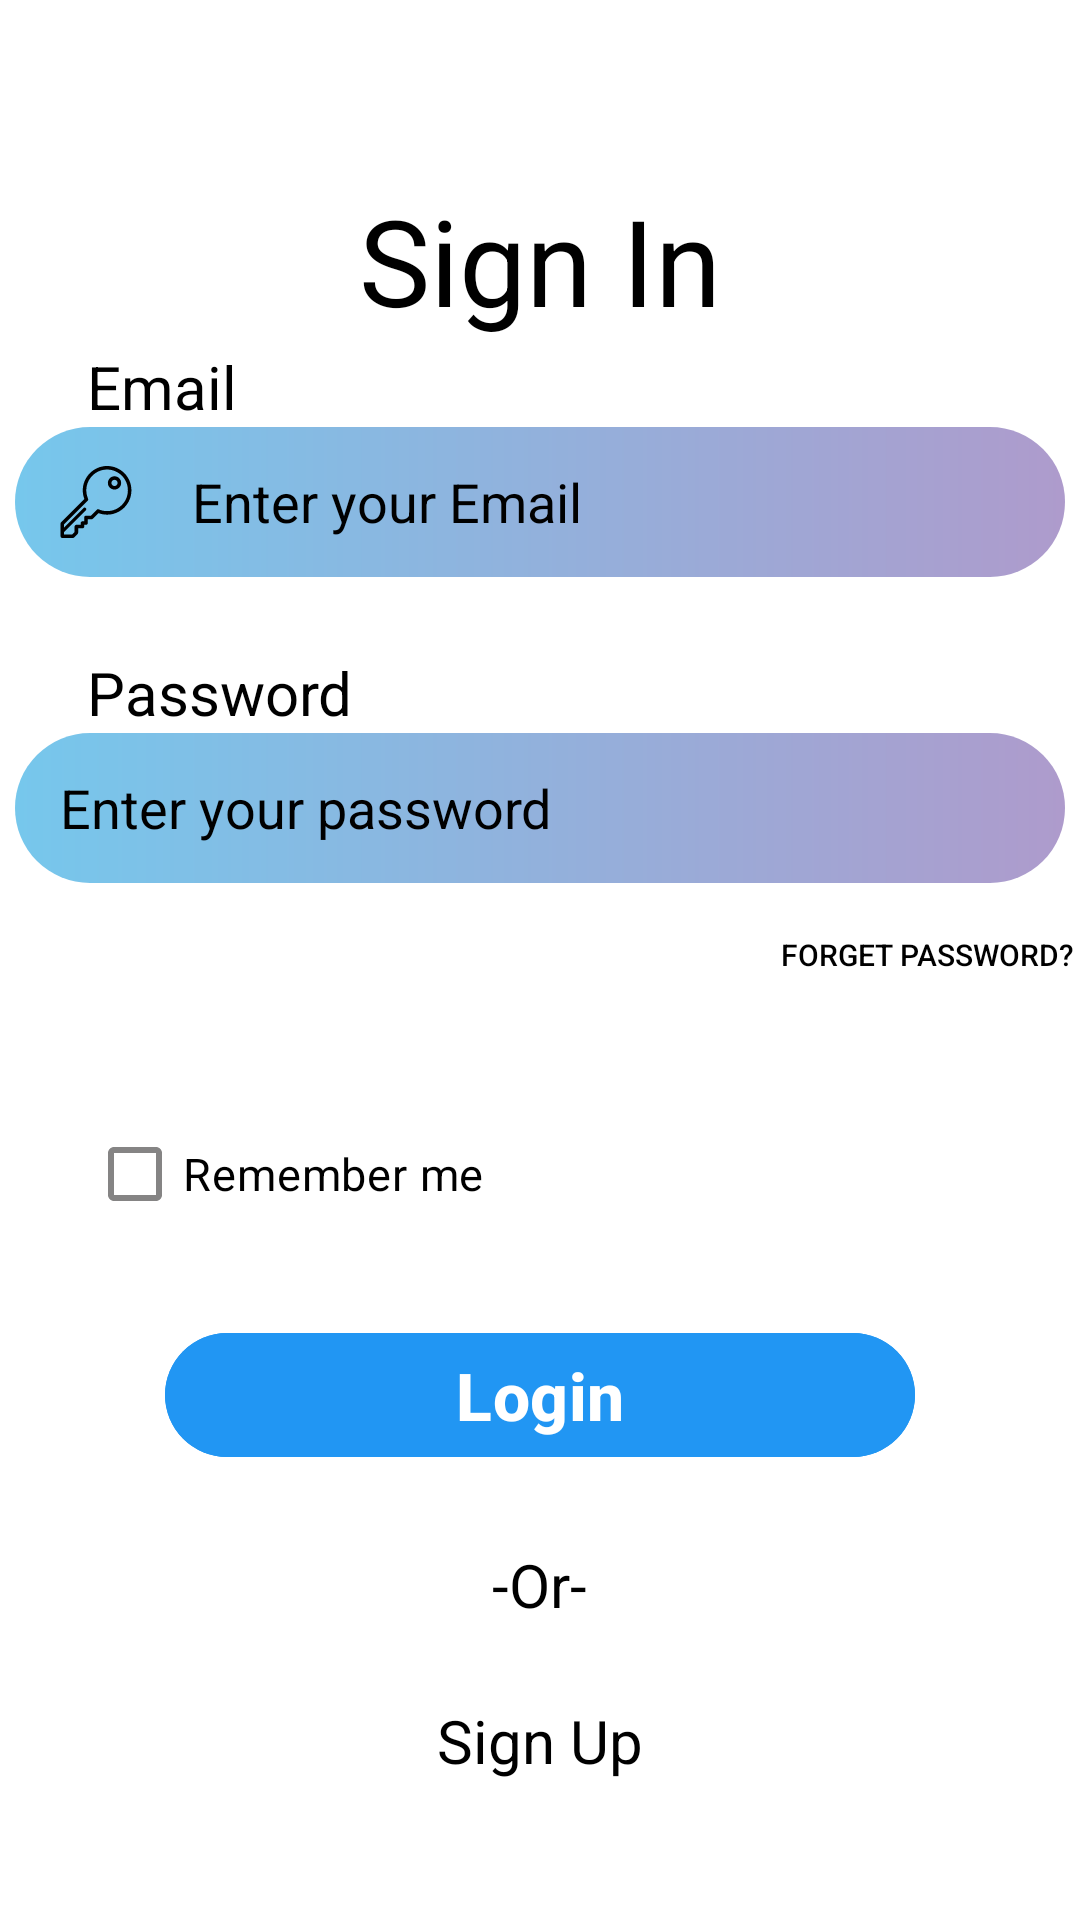

Reconstruct the res/layout file that produces this screen, plus the resources it refers to.
<!-- AndroidManifest.xml: application theme Theme.CarPool_Project -->
<!-- res/layout/activity_login.xml -->
<?xml version="1.0" encoding="utf-8"?>
<RelativeLayout xmlns:android="http://schemas.android.com/apk/res/android"
    xmlns:app="http://schemas.android.com/apk/res-auto"
    xmlns:tools="http://schemas.android.com/tools"
    android:layout_width="match_parent"
    android:layout_height="match_parent"
    android:background="@color/white">

    <TextView
        android:id="@+id/textView00"
        android:layout_width="wrap_content"
        android:layout_height="wrap_content"
        android:layout_centerHorizontal="true"
        android:layout_marginTop="60dp"
        android:text="@string/sign_in"
        android:textColor="@color/black"
        android:textSize="40sp"
        android:typeface="sans" />

    <TextView
        android:id="@+id/textView01"
        android:layout_width="wrap_content"
        android:layout_height="wrap_content"
        android:layout_below="@id/textView00"
        android:layout_marginStart="29dp"
        android:layout_marginTop="2dp"
        android:text="@string/email"
        android:textColor="@color/black"
        android:textSize="20sp"
        android:typeface="sans" />

    <com.google.android.material.textfield.TextInputEditText
        android:id="@+id/editText00"
        android:layout_width="350dp"
        android:layout_height="50dp"
        android:layout_below="@id/textView01"
        android:layout_centerHorizontal="true"
        android:layout_marginBottom="25dp"
        android:background="@drawable/txt_back"
        android:drawableStart="@drawable/key"
        android:drawablePadding="20dp"
        android:hint="@string/enter_your_email"
        android:inputType="textEmailAddress"
        android:paddingStart="15sp"
        android:textColorHint="@color/black"
        android:textSize="18sp"
        android:typeface="sans"
        tools:ignore="RtlSymmetry" />


    <TextView
        android:id="@+id/textView02"
        android:layout_width="wrap_content"
        android:layout_height="wrap_content"
        android:layout_below="@id/editText00"
        android:layout_marginStart="29dp"
        android:text="@string/password"
        android:textColor="@color/black"
        android:textSize="20sp"
        android:typeface="sans" />

    <com.google.android.material.textfield.TextInputEditText
        android:id="@+id/editText01"
        android:layout_width="350dp"
        android:layout_height="50dp"
        android:layout_below="@id/textView02"
        android:layout_centerHorizontal="true"
        android:background="@drawable/txt_back"
        android:drawableStart="@drawable/mail"
        android:drawablePadding="20dp"
        android:hint="@string/password_hint"
        android:inputType="textPassword"
        android:paddingStart="15dp"
        android:textColorHint="@color/black"
        android:textSize="18sp"
        android:typeface="sans"
        tools:ignore="RtlSymmetry" />

    <Button
        android:id="@+id/Button00"
        android:layout_width="wrap_content"
        android:layout_height="wrap_content"
        android:layout_below="@id/editText01"
        android:layout_marginStart="260dp"
        android:layout_marginBottom="25dp"
        android:background="#00000000"
        android:backgroundTint="#00000000"
        android:text="@string/forget_password"
        android:textColor="@color/black"
        android:textSize="10sp"
        tools:ignore="SmallSp" />

    <com.google.android.material.checkbox.MaterialCheckBox
        android:id="@+id/checkbox00"
        android:layout_width="wrap_content"
        android:layout_height="wrap_content"
        android:layout_below="@id/Button00"
        android:layout_marginStart="29dp"
        android:layout_marginBottom="25dp"
        android:buttonTint="#858484"
        android:checked="true"
        android:text="@string/remember_me"
        android:textColor="@color/black"
        android:textSize="15sp" />

    <ProgressBar
        android:id="@+id/progressBar00"
        android:visibility="gone"
        android:layout_width="wrap_content"
        android:layout_height="wrap_content"
        android:layout_centerHorizontal="true"
        android:layout_centerVertical="true"
         />

    <com.google.android.material.button.MaterialButton
        android:id="@+id/button01"
        android:layout_width="250dp"
        android:layout_height="wrap_content"
        android:layout_below="@id/checkbox00"
        android:layout_centerHorizontal="true"
        android:layout_marginBottom="25dp"
        android:backgroundTint="#2196F3"
        android:text="@string/login"
        android:textColor="#FFFFFF"
        android:textSize="22sp"
        android:textStyle="bold"
        app:cornerRadius="42dp" />


    <TextView
        android:id="@+id/textView03"
        android:layout_width="wrap_content"
        android:layout_height="wrap_content"
        android:layout_below="@id/button01"
        android:layout_centerHorizontal="true"
        android:layout_marginBottom="25dp"
        android:text="@string/or"
        android:textColor="@color/black"
        android:textSize="20sp" />

    <TextView
        android:id="@+id/textView04"
        android:layout_width="wrap_content"
        android:layout_height="wrap_content"
        android:layout_below="@id/textView03"
        android:layout_centerHorizontal="true"
        android:layout_marginBottom="25dp"
        android:text="@string/sign_up"
        android:textColor="@color/black"
        android:textSize="20sp" />

</RelativeLayout>
<!-- resources referenced by this layout -->
<resources>
  <!-- drawable key (drawable) -->
  <vector xmlns:android="http://schemas.android.com/apk/res/android"
      android:width="24dp"
      android:height="24dp"
      android:viewportWidth="512"
      android:viewportHeight="512">
    <path
        android:fillColor="#FF000000"
        android:pathData="M334.974,0c-95.419,0 -173.049,77.63 -173.049,173.049c0,21.213 3.769,41.827 11.211,61.403L7.672,399.928c-2.365,2.366 -3.694,5.573 -3.694,8.917v90.544c0,6.965 5.646,12.611 12.611,12.611h74.616c3.341,0 6.545,-1.325 8.91,-3.686l25.145,-25.107c2.37,-2.366 3.701,-5.577 3.701,-8.925v-30.876h30.837c6.965,0 12.611,-5.646 12.611,-12.611v-12.36h12.361c6.964,0 12.611,-5.646 12.611,-12.611v-27.136h27.136c3.344,0 6.551,-1.329 8.917,-3.694l40.121,-40.121c19.579,7.449 40.196,11.223 61.417,11.223c95.419,0 173.049,-77.63 173.049,-173.049C508.022,77.63 430.393,0 334.974,0zM334.974,320.874c-20.642,0 -40.606,-4.169 -59.339,-12.393c-4.844,-2.126 -10.299,-0.956 -13.871,2.525c-0.039,0.037 -0.077,0.067 -0.115,0.106l-42.354,42.354h-34.523c-6.965,0 -12.611,5.646 -12.611,12.611v27.136H159.8c-6.964,0 -12.611,5.646 -12.611,12.611v12.36h-30.838c-6.964,0 -12.611,5.646 -12.611,12.611v38.257l-17.753,17.725H29.202v-17.821l154.141,-154.14c4.433,-4.433 4.433,-11.619 0,-16.051s-11.617,-4.434 -16.053,0L29.202,436.854V414.07l167.696,-167.708c0.038,-0.038 0.067,-0.073 0.102,-0.11c3.482,-3.569 4.656,-9.024 2.53,-13.872c-8.216,-18.732 -12.38,-38.695 -12.38,-59.33c0,-81.512 66.315,-147.827 147.827,-147.827S482.802,91.537 482.802,173.05C482.8,254.56 416.484,320.874 334.974,320.874z"/>
    <path
        android:fillColor="#FF000000"
        android:pathData="M387.638,73.144c-26.047,0 -47.237,21.19 -47.237,47.237s21.19,47.237 47.237,47.237s47.237,-21.19 47.237,-47.237S413.686,73.144 387.638,73.144zM387.638,142.396c-12.139,0 -22.015,-9.876 -22.015,-22.015s9.876,-22.015 22.015,-22.015s22.015,9.876 22.015,22.015S399.777,142.396 387.638,142.396z"/>
  </vector>
  <!-- drawable txt_back (drawable) -->
  <?xml version="1.0" encoding="utf-8"?>
  <shape xmlns:android="http://schemas.android.com/apk/res/android">
  
      <corners android:radius="48dp" />
      <gradient
          android:startColor="#76C7EC"
          android:endColor="#AE9BCC"
          />
  </shape>
  <string name="email">Email</string>
  <string name="enter_your_email">Enter your Email</string>
  <string name="forget_password">Forget Password?</string>
  <string name="login">Login</string>
  <string name="or">-Or-</string>
  <string name="password">Password</string>
  <string name="password_hint">Enter your password</string>
  <string name="remember_me">Remember me</string>
  <string name="sign_in">Sign In</string>
  <string name="sign_up">Sign Up</string>
  <style name="Theme.CarPool_Project" parent="Base.Theme.CarPool_Project" />
  <style name="Base.Theme.CarPool_Project" parent="Theme.Material3.DayNight.NoActionBar">
          
          
      </style>
  <!-- not gathered from this repository: default colours our renderer supplied (Android Studio template values) -->
  <color name="black">#FF000000</color>
  <color name="white">#FFFFFFFF</color>
</resources>
